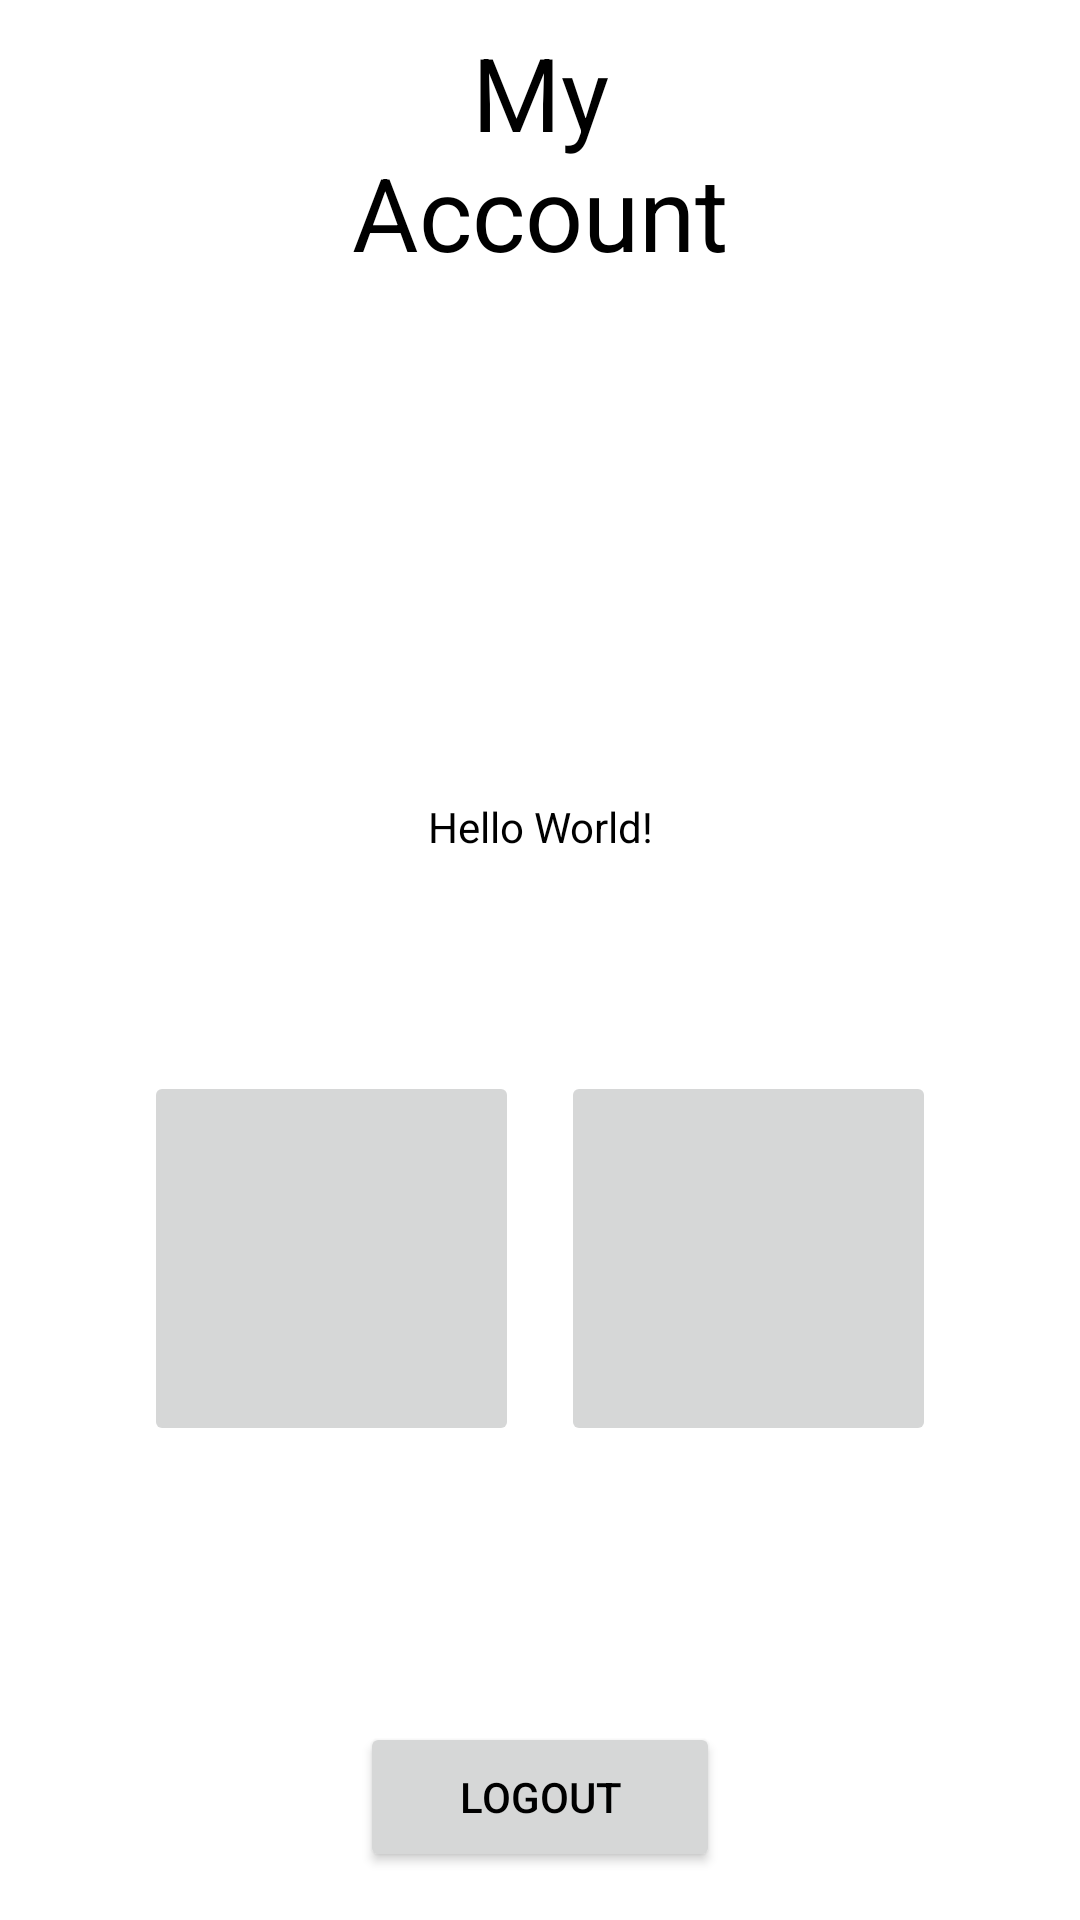

The Android layout XML behind this screen, and the referenced resources:
<!-- AndroidManifest.xml: application theme Theme.TutorApp -->
<!-- res/layout/activity_student.xml -->
<?xml version="1.0" encoding="utf-8"?>
<androidx.constraintlayout.widget.ConstraintLayout xmlns:android="http://schemas.android.com/apk/res/android"
    xmlns:app="http://schemas.android.com/apk/res-auto"
    xmlns:tools="http://schemas.android.com/tools"
    android:layout_width="match_parent"
    android:layout_height="match_parent"
    tools:context=".activites.StudentMainView">

    <Button
        android:id="@+id/btn_logout_student"
        android:layout_width="0dp"
        android:layout_height="50dp"
        android:layout_marginStart="120dp"
        android:layout_marginEnd="120dp"
        android:layout_marginBottom="16dp"
        android:text="Logout"
        android:contentDescription="Logout Button"
        app:layout_constraintBottom_toBottomOf="parent"
        app:layout_constraintEnd_toEndOf="parent"
        app:layout_constraintHorizontal_bias="0.0"
        app:layout_constraintStart_toStartOf="parent" />

    <TextView
        android:id="@+id/user_name_student"
        android:layout_width="0dp"
        android:layout_height="wrap_content"
        android:layout_marginStart="100dp"
        android:layout_marginTop="32dp"
        android:layout_marginEnd="100dp"
        android:gravity="center"
        android:text="Hello World!"
        android:contentDescription="User Name"
        app:layout_constraintEnd_toEndOf="parent"
        app:layout_constraintHorizontal_bias="1.0"
        app:layout_constraintStart_toStartOf="parent"
        app:layout_constraintTop_toBottomOf="@+id/ProfilePicStudent" />

    <TextView
        android:id="@+id/textView8"
        android:layout_width="0dp"
        android:layout_height="wrap_content"
        android:layout_marginStart="100dp"
        android:layout_marginTop="8dp"
        android:layout_marginEnd="100dp"
        android:text="My Account"
        android:textAlignment="center"
        android:textAppearance="@style/TextAppearance.AppCompat.Display1"
        android:contentDescription="My Account Header"
        app:layout_constraintEnd_toEndOf="parent"
        app:layout_constraintStart_toStartOf="parent"
        app:layout_constraintTop_toTopOf="parent" />

    <ImageView
        android:id="@+id/ProfilePicStudent"
        android:layout_width="170dp"
        android:layout_height="170dp"
        android:layout_marginStart="120dp"
        android:layout_marginTop="64dp"
        android:layout_marginEnd="120dp"
        android:contentDescription="Profile Picture"
        app:layout_constraintEnd_toEndOf="parent"
        app:layout_constraintStart_toStartOf="parent"
        app:layout_constraintTop_toTopOf="parent"
        tools:srcCompat="@tools:sample/avatars" />

    <ImageButton
        android:id="@+id/searchBtn"
        android:layout_width="125dp"
        android:layout_height="125dp"
        android:layout_marginStart="48dp"
        android:layout_marginTop="72dp"
        android:contentDescription="@string/my_meetings"
        app:layout_constraintStart_toStartOf="parent"
        app:layout_constraintTop_toBottomOf="@+id/user_name_student"
        app:srcCompat="@mipmap/search" />

    <ImageButton
        android:id="@+id/meetingsBtn"
        android:layout_width="125dp"
        android:layout_height="125dp"
        android:layout_marginTop="72dp"
        android:layout_marginEnd="48dp"
        android:contentDescription="@string/search_for_tutor"
        app:layout_constraintEnd_toEndOf="parent"
        app:layout_constraintTop_toBottomOf="@+id/user_name_student"
        app:srcCompat="@mipmap/meetings" />

</androidx.constraintlayout.widget.ConstraintLayout>
<!-- resources referenced by this layout -->
<resources>
  <string name="my_meetings">My meetings:</string>
  <string name="search_for_tutor">Search for tutor</string>
  <style name="Theme.TutorApp" parent="Base.Theme.TutorApp" />
  <style name="Base.Theme.TutorApp" parent="Theme.Material3.DayNight.NoActionBar">
          <item name="colorPrimary">@color/main</item>
          <item name="android:windowBackground">@color/background</item>
          <item name="android:textColor">@color/black</item>
      </style>
  <color name="main">#4B7E11</color>
  <color name="background">#FFFFFF</color>
  <color name="black">#FF000000</color>
</resources>
